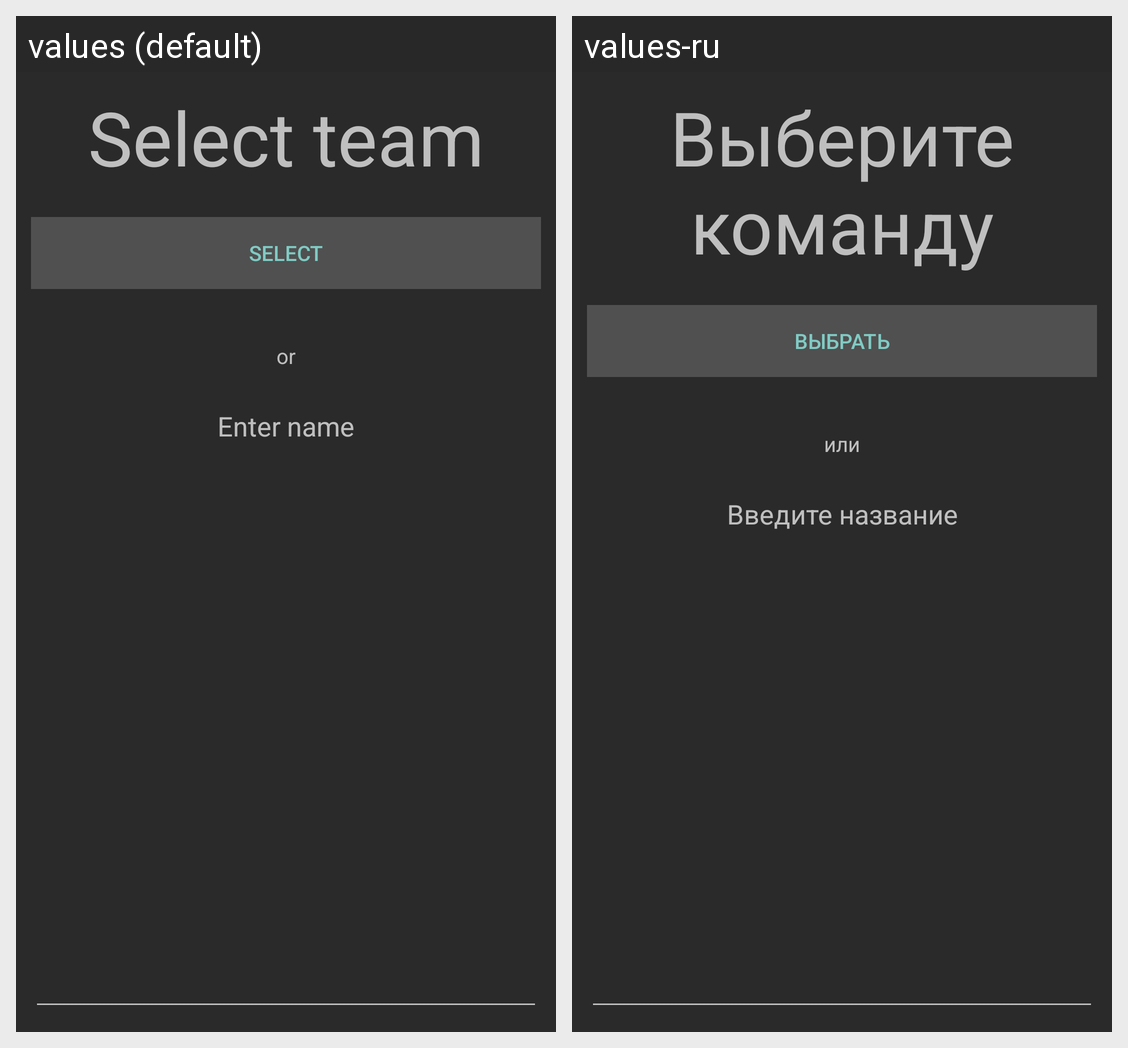

Locale-by-locale string values for the Android screen shown in this grid:
Android screen res/layout/team_name_edit.xml rendered under 2 locales, left to right: values (default), values-ru. Device: Nexus 5 (rendered at 1080×1920; each locale shown at half size, 540×960, under a caption strip naming it); theme AppTheme.
Strings drawn on this screen, with the default value and each locale's value (text and hints the layout hard-codes, and strings that could not be matched under every locale, appear in the picture but are not listed):

select_team
  values: Select team
  values-ru: Выберите команду

action_select
  values: Select
  values-ru: Выбрать

text_or
  values: or
  values-ru: или

edit_name
  values: Enter name
  values-ru: Введите название
